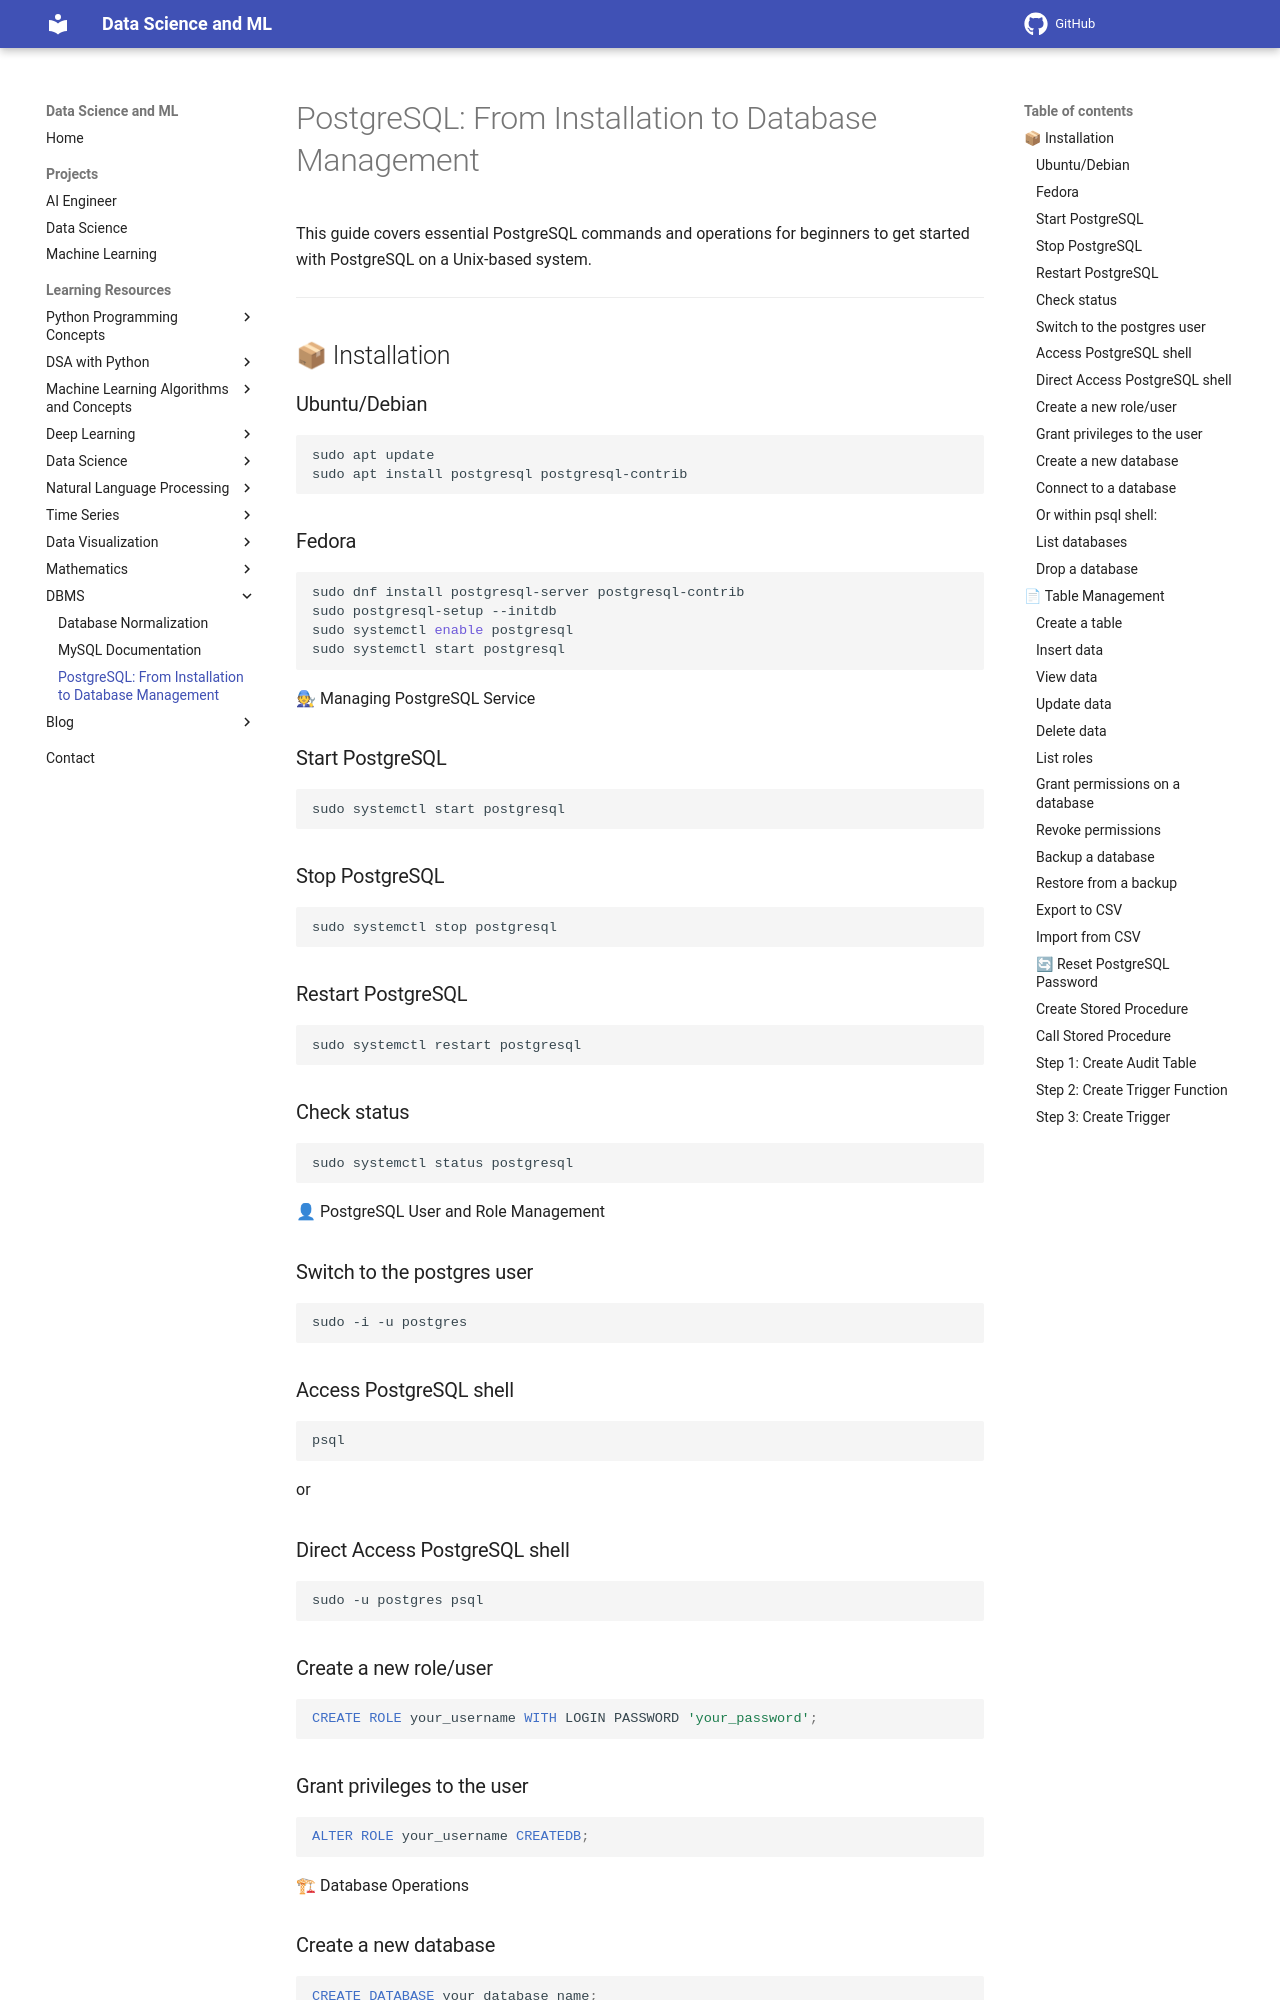

repository: sntoshsah/learning_hub · page: Learning_resources/Data Science/DBMS/POSTGRESQL/index.html · generator: mkdocs

# PostgreSQL: From Installation to Database Management

This guide covers essential PostgreSQL commands and operations for beginners to get started with PostgreSQL on a Unix-based system.

---

## 📦 Installation

### Ubuntu/Debian

```bash
sudo apt update
sudo apt install postgresql postgresql-contrib
```

### Fedora
```bash
sudo dnf install postgresql-server postgresql-contrib
sudo postgresql-setup --initdb
sudo systemctl enable postgresql
sudo systemctl start postgresql
```
🧑🔧 Managing PostgreSQL Service

### Start PostgreSQL
```bash
sudo systemctl start postgresql
```
### Stop PostgreSQL
```bash
sudo systemctl stop postgresql
```
### Restart PostgreSQL
```bash
sudo systemctl restart postgresql
```
### Check status
```bash
sudo systemctl status postgresql
```
👤 PostgreSQL User and Role Management
### Switch to the postgres user
```bash
sudo -i -u postgres
```
### Access PostgreSQL shell
```bash
psql
```
or 

### Direct Access PostgreSQL shell
```bash
sudo -u postgres psql
```
### Create a new role/user
```sql
CREATE ROLE your_username WITH LOGIN PASSWORD 'your_password';
```
### Grant privileges to the user
```sql
ALTER ROLE your_username CREATEDB;
```

🏗 Database Operations
### Create a new database
```sql
CREATE DATABASE your_database_name;
```
### Connect to a database
```bash
psql -d your_database_name
```
### Or within psql shell:
```sql
\c your_database_name
```
### List databases
```sql
\l
```
